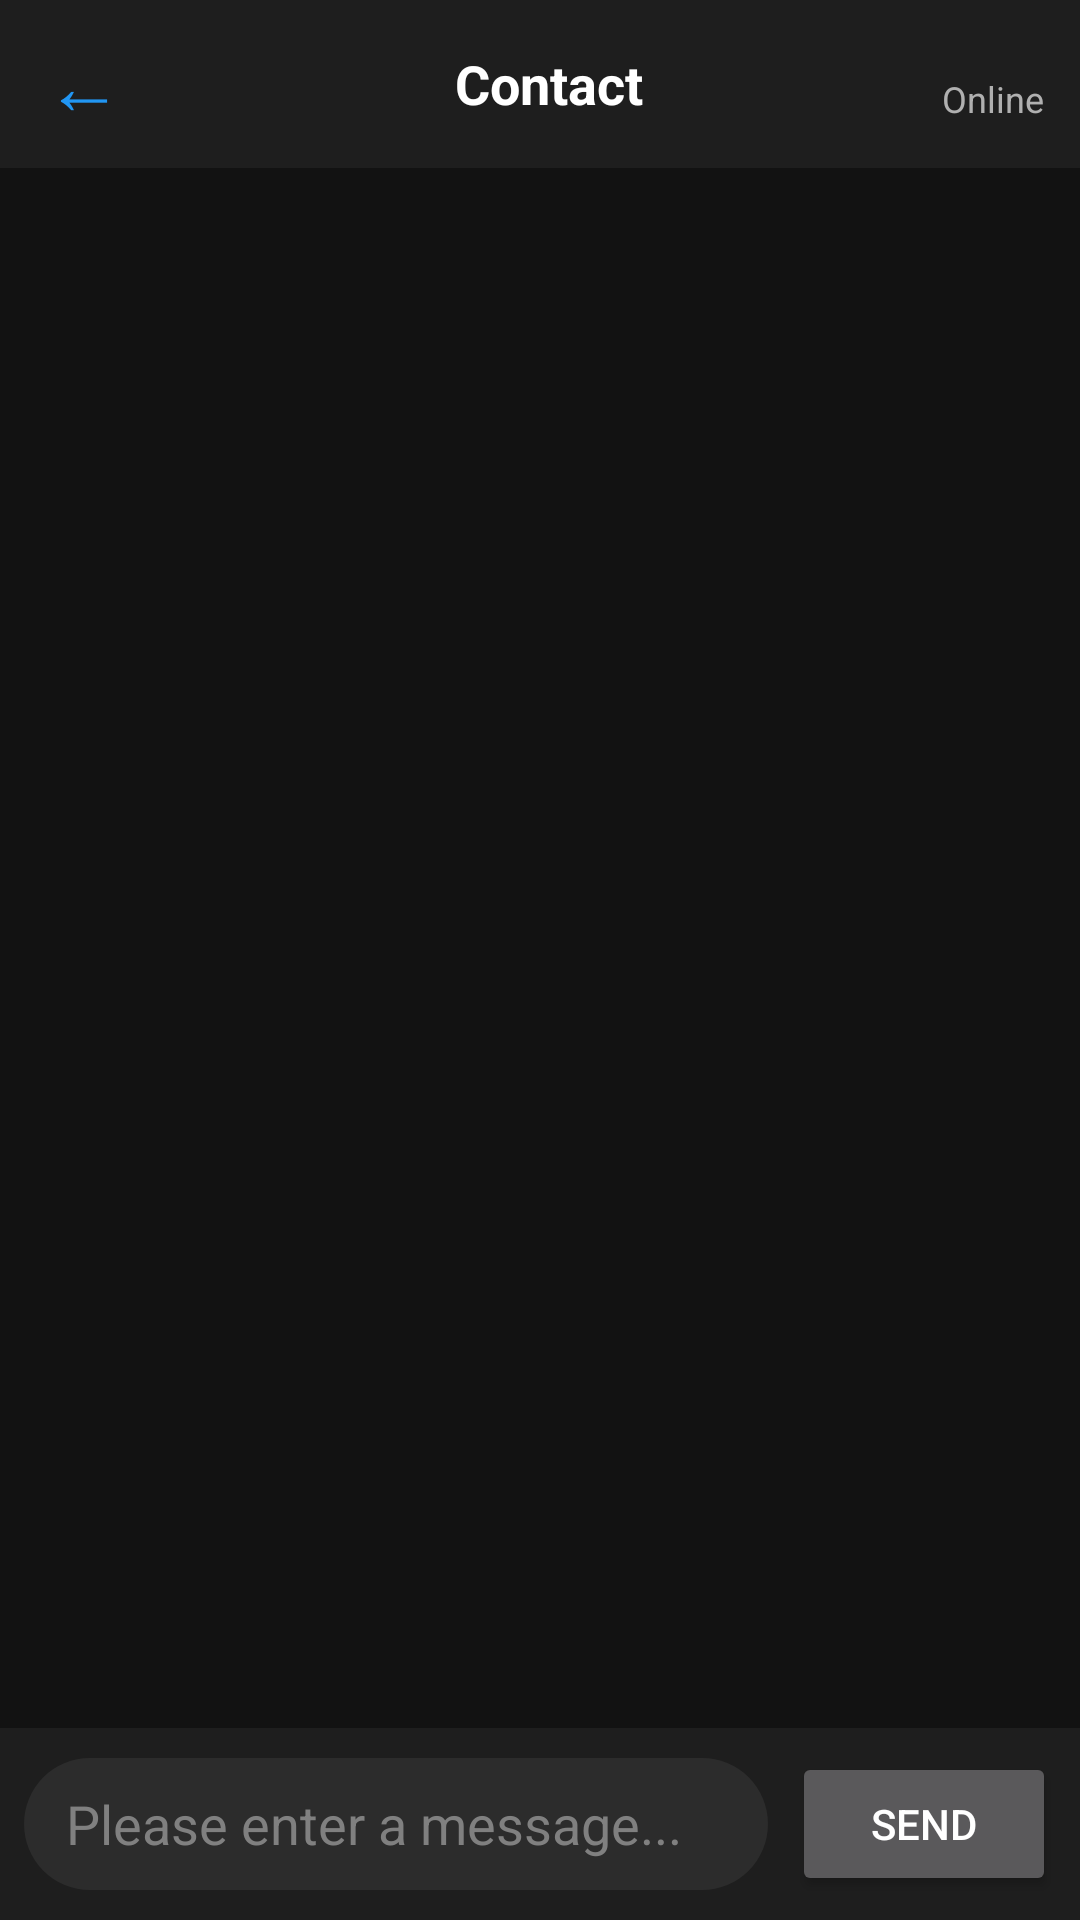

This screen was rendered from an Android layout file. Write that file and the resources it references.
<!-- AndroidManifest.xml: activity theme Theme.AppCompat.NoActionBar -->
<!-- res/layout/activity_chat_screen.xml -->
<?xml version="1.0" encoding="utf-8"?>
<LinearLayout xmlns:android="http://schemas.android.com/apk/res/android"
    android:id="@+id/main"
    android:layout_width="match_parent"
    android:layout_height="match_parent"
    android:background="#121212"
    android:orientation="vertical">

    <LinearLayout
        android:layout_width="match_parent"
        android:layout_height="56dp"
        android:background="#1E1E1E"
        android:gravity="center_vertical"
        android:orientation="horizontal"
        android:paddingStart="4dp"
        android:paddingEnd="12dp">

        <TextView
            android:id="@+id/btnBack"
            android:layout_width="48dp"
            android:layout_height="48dp"
            android:background="?attr/selectableItemBackgroundBorderless"
            android:contentDescription="Back"
            android:gravity="center"
            android:text="←"
            android:textColor="#2196F3"
            android:textSize="26sp" />

        <TextView
            android:id="@+id/txtContactName"
            android:layout_width="0dp"
            android:layout_height="wrap_content"
            android:layout_weight="1"
            android:ellipsize="end"
            android:gravity="center"
            android:maxLines="1"
            android:text="Contact"
            android:textColor="#FFFFFF"
            android:textSize="18sp"
            android:textStyle="bold" />

        <LinearLayout
            android:layout_width="wrap_content"
            android:layout_height="wrap_content"
            android:gravity="center_horizontal"
            android:orientation="vertical">

            <View
                android:id="@+id/statusDot"
                android:layout_width="10dp"
                android:layout_height="10dp"
                android:background="@drawable/status_dot" />

            <TextView
                android:id="@+id/txtStatus"
                android:layout_width="wrap_content"
                android:layout_height="wrap_content"
                android:text="Online"
                android:textColor="#B0B0B0"
                android:textSize="12sp" />
        </LinearLayout>
    </LinearLayout>

    <androidx.recyclerview.widget.RecyclerView
        android:id="@+id/recyclerMessages"
        android:layout_width="match_parent"
        android:layout_height="0dp"
        android:layout_weight="1"
        android:clipToPadding="false"
        android:paddingTop="8dp"
        android:paddingBottom="8dp" />

    <LinearLayout
        android:layout_width="match_parent"
        android:layout_height="wrap_content"
        android:background="#1E1E1E"
        android:gravity="center_vertical"
        android:orientation="horizontal"
        android:padding="8dp">

        <EditText
            android:id="@+id/edtMessage"
            android:layout_width="0dp"
            android:layout_height="wrap_content"
            android:layout_weight="1"
            android:background="@drawable/input_background"
            android:hint="Please enter a message..."
            android:inputType="textMultiLine|textCapSentences"
            android:maxLines="4"
            android:minHeight="44dp"
            android:paddingStart="14dp"
            android:paddingEnd="14dp"
            android:textColor="#FFFFFF"
            android:textColorHint="#808080" />

        <Button
            android:id="@+id/btnSend"
            android:layout_width="wrap_content"
            android:layout_height="wrap_content"
            android:layout_marginStart="8dp"
            android:text="Send" />
    </LinearLayout>

</LinearLayout>
<!-- resources referenced by this layout -->
<resources>
  <!-- drawable input_background (drawable) -->
  <?xml version="1.0" encoding="utf-8"?>
  <shape xmlns:android="http://schemas.android.com/apk/res/android"
      android:shape="rectangle">
      <solid android:color="#2C2C2C" />
      <corners android:radius="22dp" />
  </shape>
</resources>
